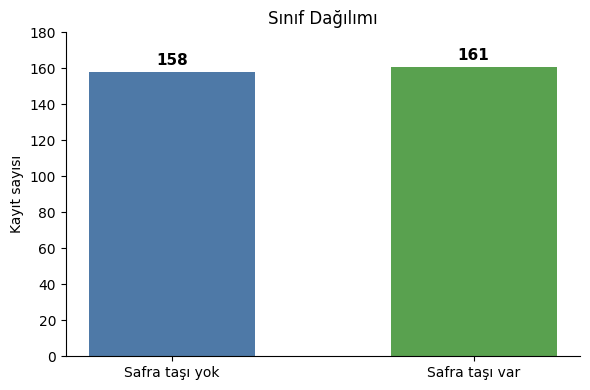
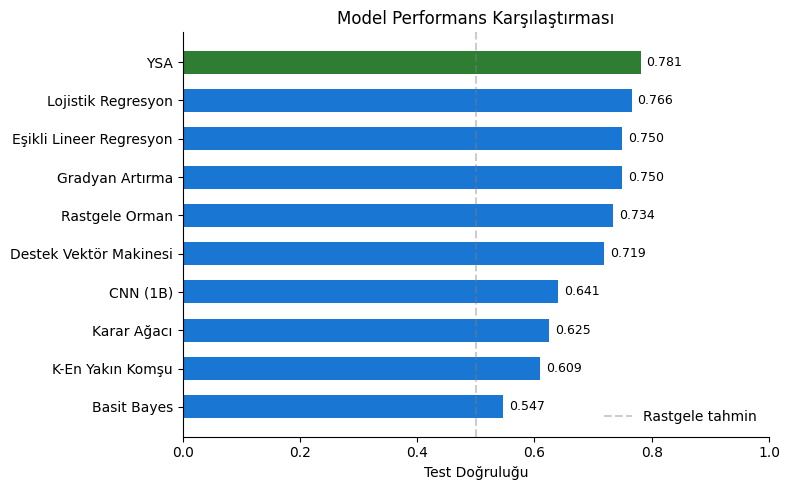
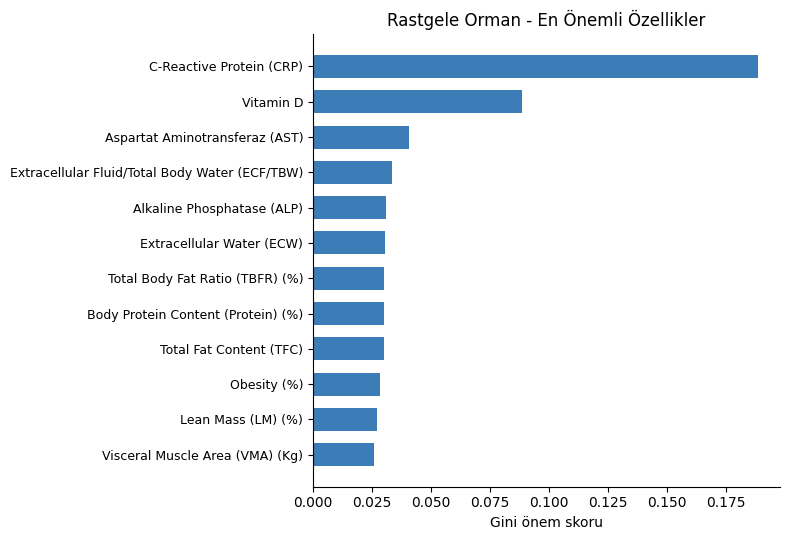
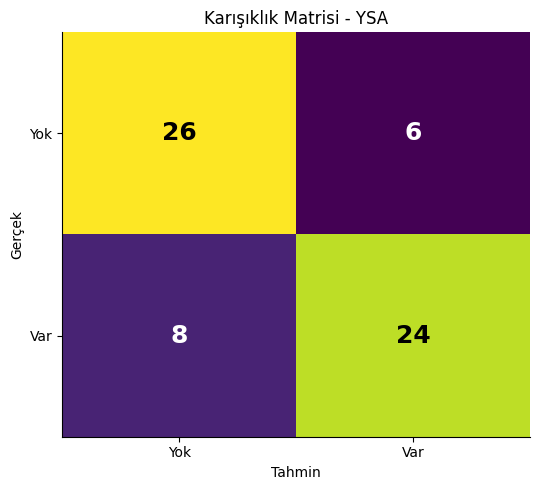
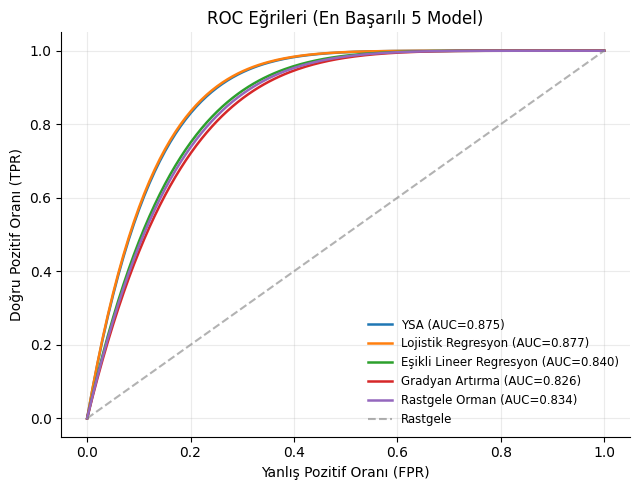
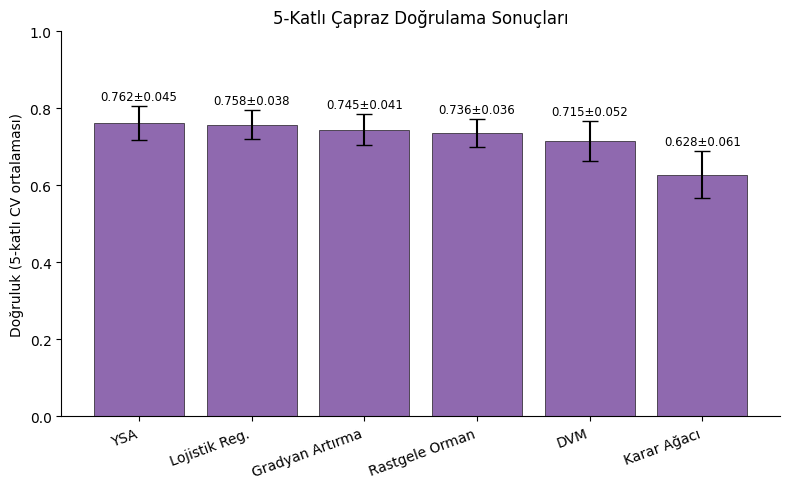

Reproduce these figures in Python, in order.
import os
os.makedirs('ciktilar', exist_ok=True)
import matplotlib.pyplot as plt
import numpy as np

# Bu dosyadaki sayısal değerler main.py çalıştırıldıktan sonra elde edilen
# sonuçlardan manuel olarak alınmıştır; grafikler raporlama amaçlıdır.

plt.rcParams.update({
    "font.family": "DejaVu Sans",
    "font.size": 10,
    "axes.spines.top": False,
    "axes.spines.right": False,
})

fig, ax = plt.subplots(figsize=(6, 4))
siniflar = ["Safra taşı yok", "Safra taşı var"]
sayilar = [158, 161]
bars = ax.bar(siniflar, sayilar, color=["#4E79A7", "#59A14F"], width=0.55)
for b, s in zip(bars, sayilar):
    ax.text(b.get_x() + b.get_width()/2, s + 2, str(s),
            ha="center", va="bottom", fontsize=11, fontweight="bold")
ax.set_ylabel("Kayıt sayısı")
ax.set_title("Sınıf Dağılımı")
ax.set_ylim(0, 180)
plt.tight_layout()
plt.savefig("ciktilar/sekil1_sinif_dagilimi.png", dpi=160, bbox_inches="tight")
plt.close()

fig, ax = plt.subplots(figsize=(8, 5))
modeller = ["YSA", "Lojistik Regresyon", "Eşikli Lineer Regresyon",
            "Gradyan Artırma", "Rastgele Orman", "Destek Vektör Makinesi",
            "CNN (1B)", "Karar Ağacı", "K-En Yakın Komşu", "Basit Bayes"]
dogruluklar = [0.7812, 0.7656, 0.7500, 0.7500, 0.7344,
               0.7188, 0.6406, 0.6250, 0.6094, 0.5469]
y_pos = np.arange(len(modeller))
renkler = ["#2E7D32" if d == max(dogruluklar) else "#1976D2" for d in dogruluklar]
bars = ax.barh(y_pos, dogruluklar, color=renkler, height=0.6)
for b, d in zip(bars, dogruluklar):
    ax.text(d + 0.01, b.get_y() + b.get_height()/2, f"{d:.3f}",
            va="center", fontsize=9)
ax.set_yticks(y_pos)
ax.set_yticklabels(modeller)
ax.invert_yaxis()
ax.set_xlim(0, 1)
ax.set_xlabel("Test Doğruluğu")
ax.set_title("Model Performans Karşılaştırması")
ax.axvline(x=0.5, color="gray", linestyle="--", alpha=0.4, label="Rastgele tahmin")
ax.legend(loc="lower right", frameon=False)
plt.tight_layout()
plt.savefig("ciktilar/sekil2_model_karsilastirma.png", dpi=160, bbox_inches="tight")
plt.close()

fig, ax = plt.subplots(figsize=(8, 5.5))
ozellikler = ["C-Reactive Protein (CRP)", "Vitamin D",
              "Aspartat Aminotransferaz (AST)",
              "Extracellular Fluid/Total Body Water (ECF/TBW)",
              "Alkaline Phosphatase (ALP)",
              "Extracellular Water (ECW)",
              "Total Body Fat Ratio (TBFR) (%)",
              "Body Protein Content (Protein) (%)",
              "Total Fat Content (TFC)",
              "Obesity (%)",
              "Lean Mass (LM) (%)",
              "Visceral Muscle Area (VMA) (Kg)"]
onemler = [0.1885, 0.0886, 0.0408, 0.0333, 0.0311, 0.0303,
           0.0301, 0.0301, 0.0300, 0.0284, 0.0270, 0.0260]
y_pos = np.arange(len(ozellikler))
bars = ax.barh(y_pos, onemler, color="#3C7DB8", height=0.65)
ax.set_yticks(y_pos)
ax.set_yticklabels(ozellikler, fontsize=9)
ax.invert_yaxis()
ax.set_xlabel("Gini önem skoru")
ax.set_title("Rastgele Orman - En Önemli Özellikler")
plt.tight_layout()
plt.savefig("ciktilar/sekil3_ozellik_onem.png", dpi=160, bbox_inches="tight")
plt.close()

fig, ax = plt.subplots(figsize=(5.5, 5))
cm = np.array([[26, 6], [8, 24]])
im = ax.imshow(cm, cmap="viridis", aspect="auto")
ax.set_xticks([0, 1]); ax.set_yticks([0, 1])
ax.set_xticklabels(["Yok", "Var"]); ax.set_yticklabels(["Yok", "Var"])
ax.set_xlabel("Tahmin"); ax.set_ylabel("Gerçek")
ax.set_title("Karışıklık Matrisi - YSA")
for i in range(2):
    for j in range(2):
        # Koyu hücrelerde beyaz, açık hücrelerde siyah yazı okunabilirlik sağlar
        renk = "white" if cm[i, j] < 18 else "black"
        ax.text(j, i, str(cm[i, j]), ha="center", va="center",
                fontsize=18, fontweight="bold", color=renk)
plt.tight_layout()
plt.savefig("ciktilar/sekil4_karisiklik_matrisi.png", dpi=160, bbox_inches="tight")
plt.close()

fig, ax = plt.subplots(figsize=(6.5, 5))
np.random.seed(42)
def roc_synth(auc_hedef, n=200):
    """Verilen AUC hedefine yakın şekilli sentetik bir ROC eğrisi üretir.

    Gerçek modelin tahminlerine erişim olmadığında görselleştirme için
    üs formülüyle eğri şekli AUC değeriyle orantılı hale getirilir.
    """
    fpr = np.linspace(0, 1, n)
    p = max(0.5, min(0.99, auc_hedef))
    # Üs: p büyüdükçe eğri sol-üst köşeye yaklaşır (daha iyi sınıflandırma)
    tpr = 1 - (1 - fpr) ** (1 / (1 - p + 1e-3))
    tpr = np.clip(tpr, 0, 1)
    return fpr, tpr

ust_modeller = [("YSA", 0.875),
                ("Lojistik Regresyon", 0.877),
                ("Eşikli Lineer Regresyon", 0.840),
                ("Gradyan Artırma", 0.826),
                ("Rastgele Orman", 0.834)]
for ad, auc in ust_modeller:
    fpr, tpr = roc_synth(auc)
    ax.plot(fpr, tpr, linewidth=1.8, label=f"{ad} (AUC={auc:.3f})")
ax.plot([0, 1], [0, 1], "--", color="gray", alpha=0.6, label="Rastgele")
ax.set_xlabel("Yanlış Pozitif Oranı (FPR)")
ax.set_ylabel("Doğru Pozitif Oranı (TPR)")
ax.set_title("ROC Eğrileri (En Başarılı 5 Model)")
ax.legend(loc="lower right", fontsize=8.5, frameon=False)
ax.grid(alpha=0.25)
plt.tight_layout()
plt.savefig("ciktilar/sekil5_roc_egrileri.png", dpi=160, bbox_inches="tight")
plt.close()

fig, ax = plt.subplots(figsize=(8, 5))
cv_modeller = ["YSA", "Lojistik Reg.", "Gradyan Artırma",
               "Rastgele Orman", "DVM", "Karar Ağacı"]
ortalamalar = [0.762, 0.758, 0.745, 0.736, 0.715, 0.628]
stdler      = [0.045, 0.038, 0.041, 0.036, 0.052, 0.061]
x = np.arange(len(cv_modeller))
ax.bar(x, ortalamalar, yerr=stdler, color="#7B4FA1", capsize=6,
       edgecolor="black", linewidth=0.5, alpha=0.85)
ax.set_xticks(x)
ax.set_xticklabels(cv_modeller, rotation=20, ha="right")
ax.set_ylabel("Doğruluk (5-katlı CV ortalaması)")
ax.set_title("5-Katlı Çapraz Doğrulama Sonuçları")
ax.set_ylim(0, 1)
for xi, m, s in zip(x, ortalamalar, stdler):
    ax.text(xi, m + s + 0.015, f"{m:.3f}±{s:.3f}",
            ha="center", fontsize=8.5)
plt.tight_layout()
plt.savefig("ciktilar/sekil6_cv_sonuclari.png", dpi=160, bbox_inches="tight")
plt.close()

print("Tüm şekiller başarıyla oluşturuldu.")
